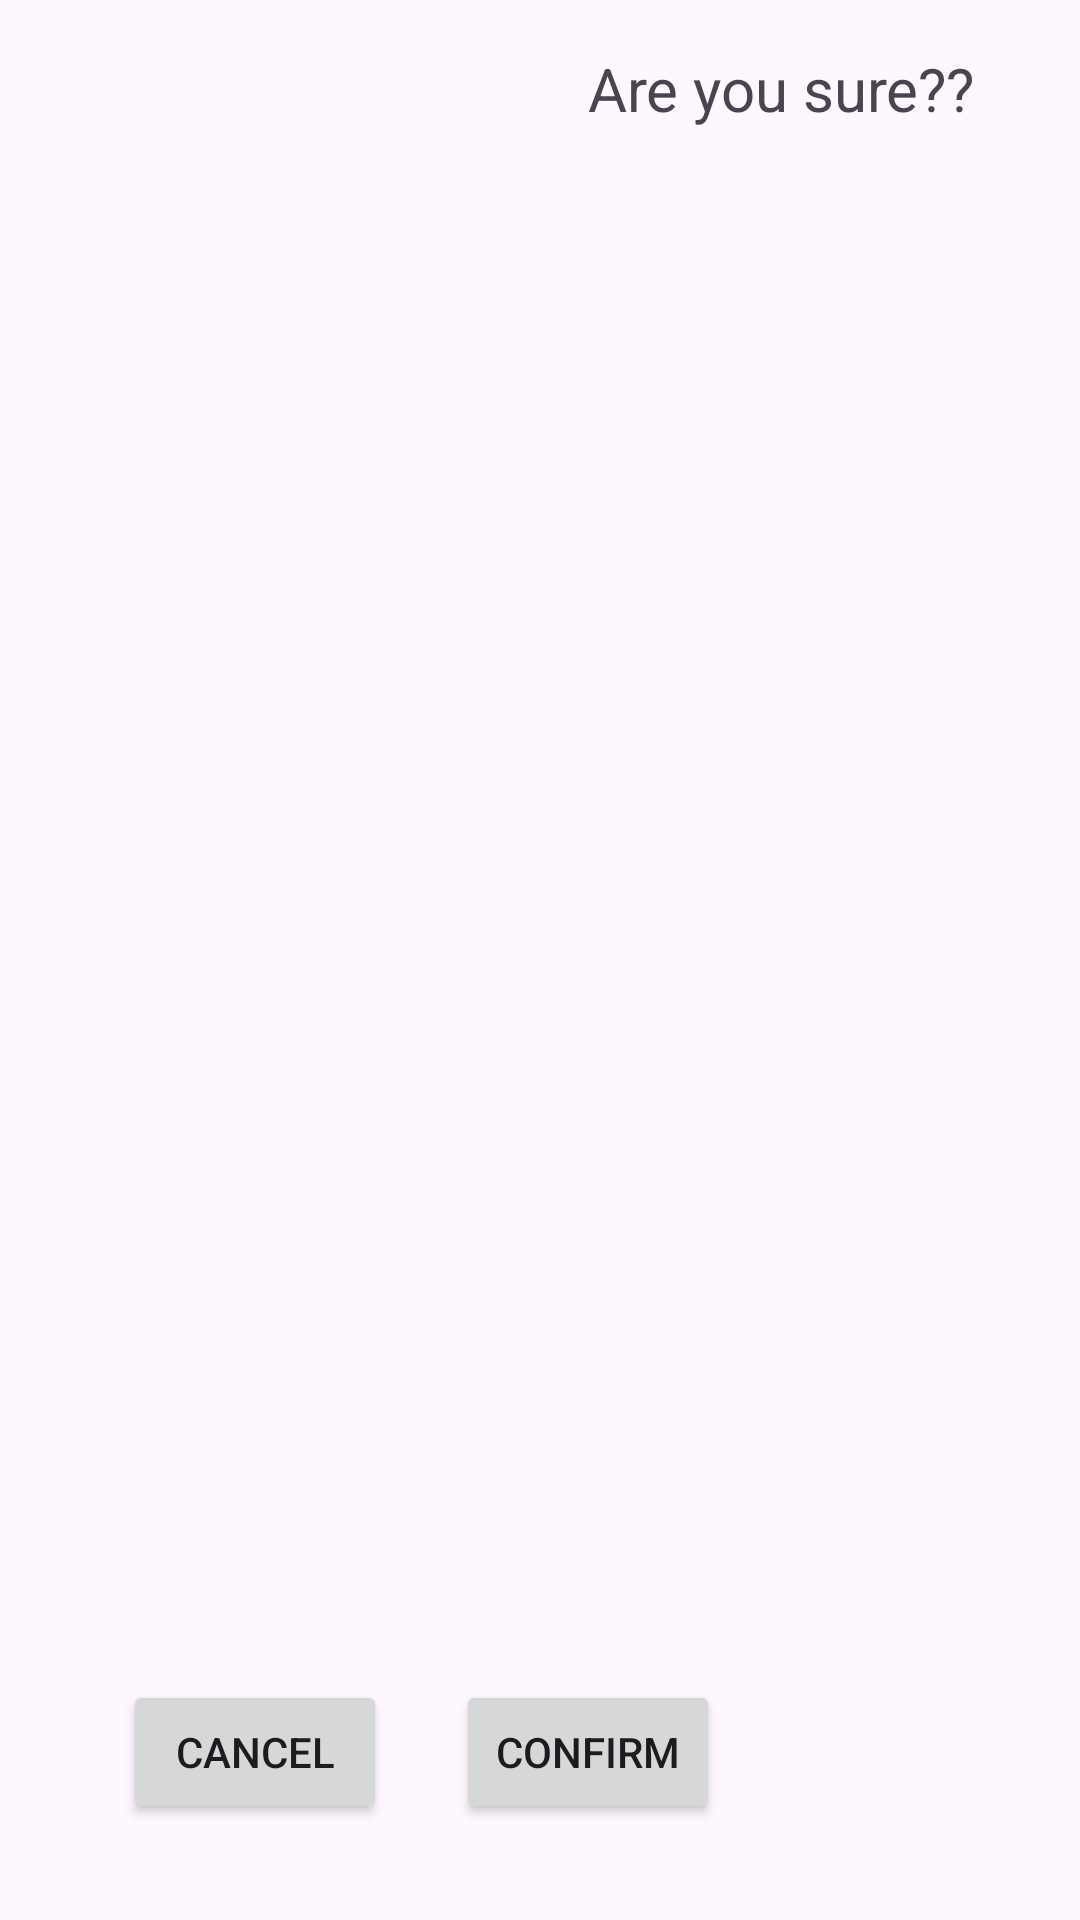

Layout XML and referenced resources for this Android screen:
<!-- AndroidManifest.xml: application theme Theme.DialogTech -->
<!-- res/layout/layout_dialog.xml -->
<?xml version="1.0" encoding="utf-8"?>
<androidx.constraintlayout.widget.ConstraintLayout xmlns:android="http://schemas.android.com/apk/res/android"
    xmlns:app="http://schemas.android.com/apk/res-auto"
    xmlns:tools="http://schemas.android.com/tools"
    android:layout_width="260dp"
    android:layout_height="150dp"
    android:layout_margin="20dp"
    android:foregroundGravity="center">

    <TextView
        android:id="@+id/textView"
        android:layout_width="wrap_content"
        android:layout_height="wrap_content"
        android:layout_marginTop="16dp"
        android:layout_marginEnd="35dp"
        android:text="@string/are_you_sure"
        android:textSize="20sp"
        app:layout_constraintEnd_toEndOf="parent"
        app:layout_constraintTop_toTopOf="parent" />

    <Button
        android:id="@+id/Cancel"
        android:layout_width="wrap_content"
        android:layout_height="wrap_content"
        android:layout_marginStart="41dp"
        android:onClick="cancel"
        android:text="@string/cancel"
        app:layout_constraintBaseline_toBaselineOf="@+id/Confirm"
        app:layout_constraintStart_toStartOf="parent" />

    <Button
        android:id="@+id/Confirm"
        android:layout_width="wrap_content"
        android:layout_height="wrap_content"
        android:layout_marginStart="23dp"
        android:layout_marginBottom="32dp"
        android:text="@string/confirm"
        app:layout_constraintBottom_toBottomOf="parent"
        app:layout_constraintStart_toEndOf="@+id/Cancel" />
</androidx.constraintlayout.widget.ConstraintLayout>
<!-- resources referenced by this layout -->
<resources>
  <string name="are_you_sure">Are you sure??</string>
  <string name="cancel">Cancel</string>
  <string name="confirm">Confirm</string>
  <style name="Theme.DialogTech" parent="Base.Theme.DialogTech" />
  <style name="Base.Theme.DialogTech" parent="Theme.Material3.DayNight.NoActionBar">
          
          
      </style>
</resources>
